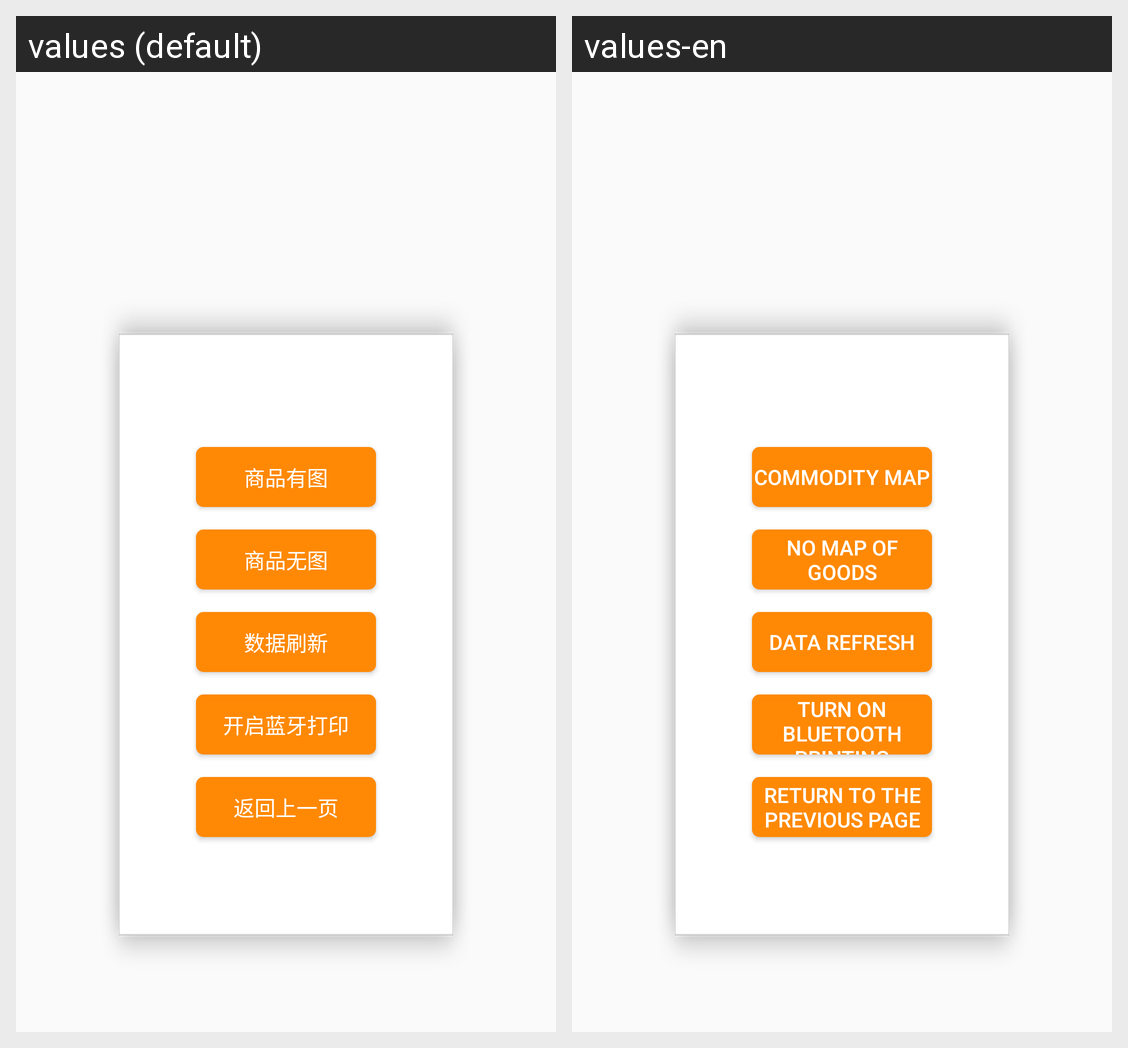

The Android screen above is rendered under two locales of the same app. Produce the string resources it draws, with the default and per-locale values.
Android screen res/layout/self_service_res_three_clickdialog.xml rendered under 2 locales, left to right: values (default), values-en. Device: Nexus 5 (rendered at 1080×1920; each locale shown at half size, 540×960, under a caption strip naming it); theme NoActionBar..
Strings drawn on this screen, with the default value and each locale's value (text and hints the layout hard-codes, and strings that could not be matched under every locale, appear in the picture but are not listed):

Commodity_map
  values: 商品有图
  values-en: Commodity map

No_map_of_goods
  values: 商品无图
  values-en: No map of goods

Data_Refresh
  values: 数据刷新
  values-en: Data Refresh

Turn_on_Bluetooth_Printing
  values: 开启蓝牙打印
  values-en: Turn on Bluetooth Printing

Return_to_the_previous_page
  values: 返回上一页
  values-en: Return to the previous page
